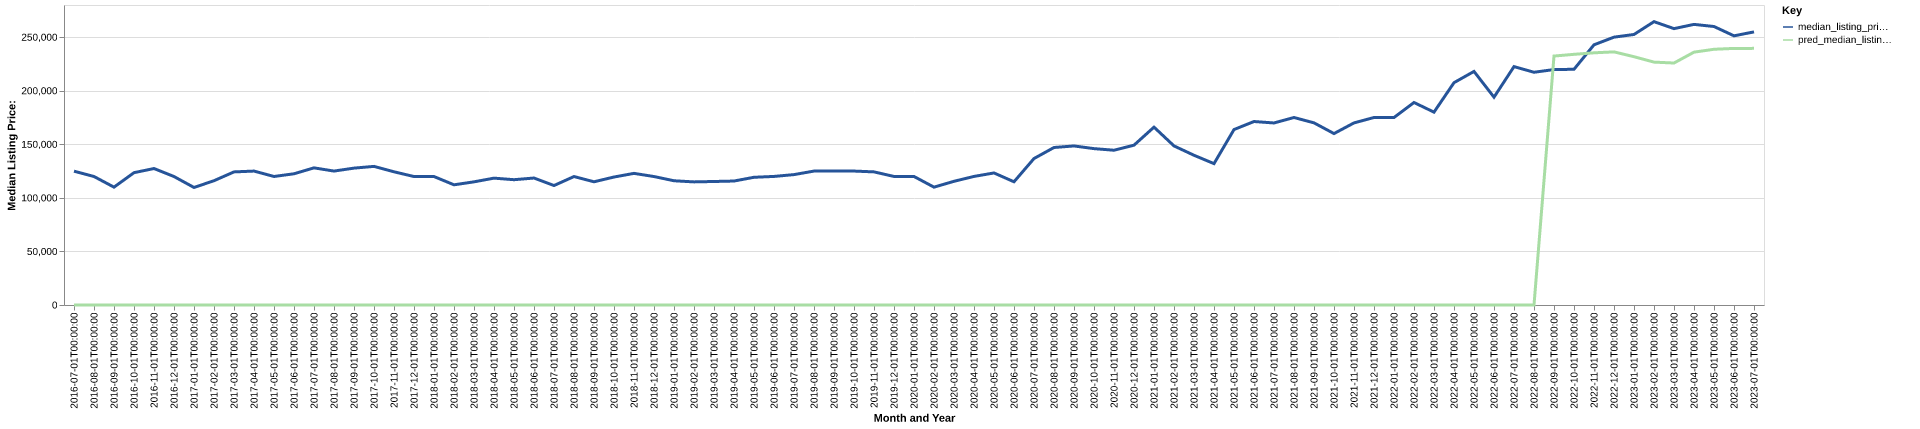

The table this chart was drawn from, first rows:
date, time_idx, median_listing_price, thirty_year_interest_rate_five, month, county_name, active_listing_count, median_days_on_market, pred_median_listing_price, month_year
2016-07-01, 0, 124900, 3.72, 7, Lumberton, NC, 324.0, 123.0, 0, Jul-2016
2016-08-01, 1, 119924, 3.73, 8, Lumberton, NC, 308.0, 128.0, 0, Aug-2016
2016-09-01, 2, 110000, 3.66, 9, Lumberton, NC, 342.0, 146.0, 0, Sep-2016
2016-10-01, 3, 123500, 3.64, 10, Lumberton, NC, 275.0, 136.0, 0, Oct-2016
2016-11-01, 4, 127375, 3.66, 11, Lumberton, NC, 250.0, 140.0, 0, Nov-2016
2016-12-01, 5, 119900, 3.48, 12, Lumberton, NC, 228.0, 138.0, 0, Dec-2016
2017-01-01, 6, 109700, 3.45, 1, Lumberton, NC, 214.0, 130.0, 0, Jan-2017
2017-02-01, 7, 116000, 3.5, 2, Lumberton, NC, 227.0, 109.0, 0, Feb-2017
2017-03-01, 8, 124225, 3.52, 3, Lumberton, NC, 230.0, 94.0, 0, Mar-2017
2017-04-01, 9, 125000, 4.03, 4, Lumberton, NC, 241.0, 84.0, 0, Apr-2017
2017-05-01, 10, 119950, 4.32, 5, Lumberton, NC, 253.0, 83.0, 0, May-2017
2017-06-01, 11, 122475, 4.2, 6, Lumberton, NC, 267.0, 83.0, 0, Jun-2017
2017-07-01, 12, 128000, 4.19, 7, Lumberton, NC, 247.0, 88.0, 0, Jul-2017
2017-08-01, 13, 125000, 4.3, 8, Lumberton, NC, 241.0, 98.0, 0, Aug-2017
2017-09-01, 14, 127750, 4.1, 9, Lumberton, NC, 238.0, 96.0, 0, Sep-2017
2017-10-01, 15, 129375, 4.05, 10, Lumberton, NC, 233.0, 99.0, 0, Oct-2017
2017-11-01, 16, 124325, 3.94, 11, Lumberton, NC, 228.0, 105.0, 0, Nov-2017
2017-12-01, 17, 119900, 4.03, 12, Lumberton, NC, 224.0, 106.0, 0, Dec-2017
2018-01-01, 18, 119900, 3.93, 1, Lumberton, NC, 212.0, 108.0, 0, Jan-2018
2018-02-01, 19, 112175, 3.83, 2, Lumberton, NC, 218.0, 97.0, 0, Feb-2018
2018-03-01, 20, 114950, 3.94, 3, Lumberton, NC, 215.0, 74.0, 0, Mar-2018
2018-04-01, 21, 118400, 3.95, 4, Lumberton, NC, 215.0, 76.0, 0, Apr-2018
2018-05-01, 22, 116950, 3.99, 5, Lumberton, NC, 237.0, 84.0, 0, May-2018
2018-06-01, 23, 118500, 4.15, 6, Lumberton, NC, 250.0, 78.0, 0, Jun-2018
2018-07-01, 24, 111500, 4.4, 7, Lumberton, NC, 240.0, 86.0, 0, Jul-2018
2018-08-01, 25, 119900, 4.46, 8, Lumberton, NC, 239.0, 94.0, 0, Aug-2018
2018-09-01, 26, 115000, 4.58, 9, Lumberton, NC, 233.0, 104.0, 0, Sep-2018
2018-10-01, 27, 119450, 4.66, 10, Lumberton, NC, 225.0, 109.0, 0, Oct-2018
2018-11-01, 28, 122850, 4.62, 11, Lumberton, NC, 222.0, 106.0, 0, Nov-2018
2018-12-01, 29, 119900, 4.54, 12, Lumberton, NC, 217.0, 123.0, 0, Dec-2018
2019-01-01, 30, 115950, 4.6, 1, Lumberton, NC, 217.0, 109.0, 0, Jan-2019
2019-02-01, 31, 114900, 4.72, 2, Lumberton, NC, 217.0, 106.0, 0, Feb-2019
2019-03-01, 32, 115271, 4.9, 3, Lumberton, NC, 213.0, 101.0, 0, Mar-2019
2019-04-01, 33, 115700, 4.94, 4, Lumberton, NC, 209.0, 86.0, 0, Apr-2019
2019-05-01, 34, 119200, 4.75, 5, Lumberton, NC, 218.0, 80.0, 0, May-2019
2019-06-01, 35, 120000, 4.51, 6, Lumberton, NC, 217.0, 77.0, 0, Jun-2019
2019-07-01, 36, 121700, 4.41, 7, Lumberton, NC, 228.0, 76.0, 0, Jul-2019
2019-08-01, 37, 125000, 4.41, 8, Lumberton, NC, 226.0, 88.0, 0, Aug-2019
2019-09-01, 38, 125000, 4.2, 9, Lumberton, NC, 221.0, 99.0, 0, Sep-2019
2019-10-01, 39, 125000, 4.14, 10, Lumberton, NC, 215.0, 107.0, 0, Oct-2019
2019-11-01, 40, 124250, 3.84, 11, Lumberton, NC, 195.0, 101.0, 0, Nov-2019
2019-12-01, 41, 119975, 3.81, 12, Lumberton, NC, 199.0, 99.0, 0, Dec-2019
2020-01-01, 42, 119950, 3.75, 1, Lumberton, NC, 184.0, 89.0, 0, Jan-2020
2020-02-01, 43, 110000, 3.73, 2, Lumberton, NC, 182.0, 86.0, 0, Feb-2020
2020-03-01, 44, 115450, 3.78, 3, Lumberton, NC, 181.0, 75.0, 0, Mar-2020
2020-04-01, 45, 120000, 3.75, 4, Lumberton, NC, 164.0, 89.0, 0, Apr-2020
2020-05-01, 46, 123250, 3.74, 5, Lumberton, NC, 141.0, 99.0, 0, May-2020
2020-06-01, 47, 115000, 3.72, 6, Lumberton, NC, 135.0, 106.0, 0, Jun-2020
2020-07-01, 48, 136700, 3.49, 7, Lumberton, NC, 131.0, 79.0, 0, Jul-2020
2020-08-01, 49, 147000, 3.65, 8, Lumberton, NC, 111.0, 70.0, 0, Aug-2020
2020-09-01, 50, 148450, 3.33, 9, Lumberton, NC, 98.0, 63.0, 0, Sep-2020
2020-10-01, 51, 145950, 3.28, 10, Lumberton, NC, 94.0, 65.0, 0, Oct-2020
2020-11-01, 52, 144450, 3.21, 11, Lumberton, NC, 83.0, 73.0, 0, Nov-2020
2020-12-01, 53, 149175, 3.07, 12, Lumberton, NC, 86.0, 78.0, 0, Dec-2020
2021-01-01, 54, 166000, 2.99, 1, Lumberton, NC, 81.0, 96.0, 0, Jan-2021
2021-02-01, 55, 148475, 2.93, 2, Lumberton, NC, 83.0, 35.0, 0, Feb-2021
2021-03-01, 56, 139750, 2.88, 3, Lumberton, NC, 70.0, 46.0, 0, Mar-2021
2021-04-01, 57, 131945, 2.84, 4, Lumberton, NC, 59.0, 66.0, 0, Apr-2021
2021-05-01, 58, 163750, 2.71, 5, Lumberton, NC, 65.0, 55.0, 0, May-2021
2021-06-01, 59, 171250, 2.79, 6, Lumberton, NC, 67.0, 47.0, 0, Jun-2021
... 25 more rows
